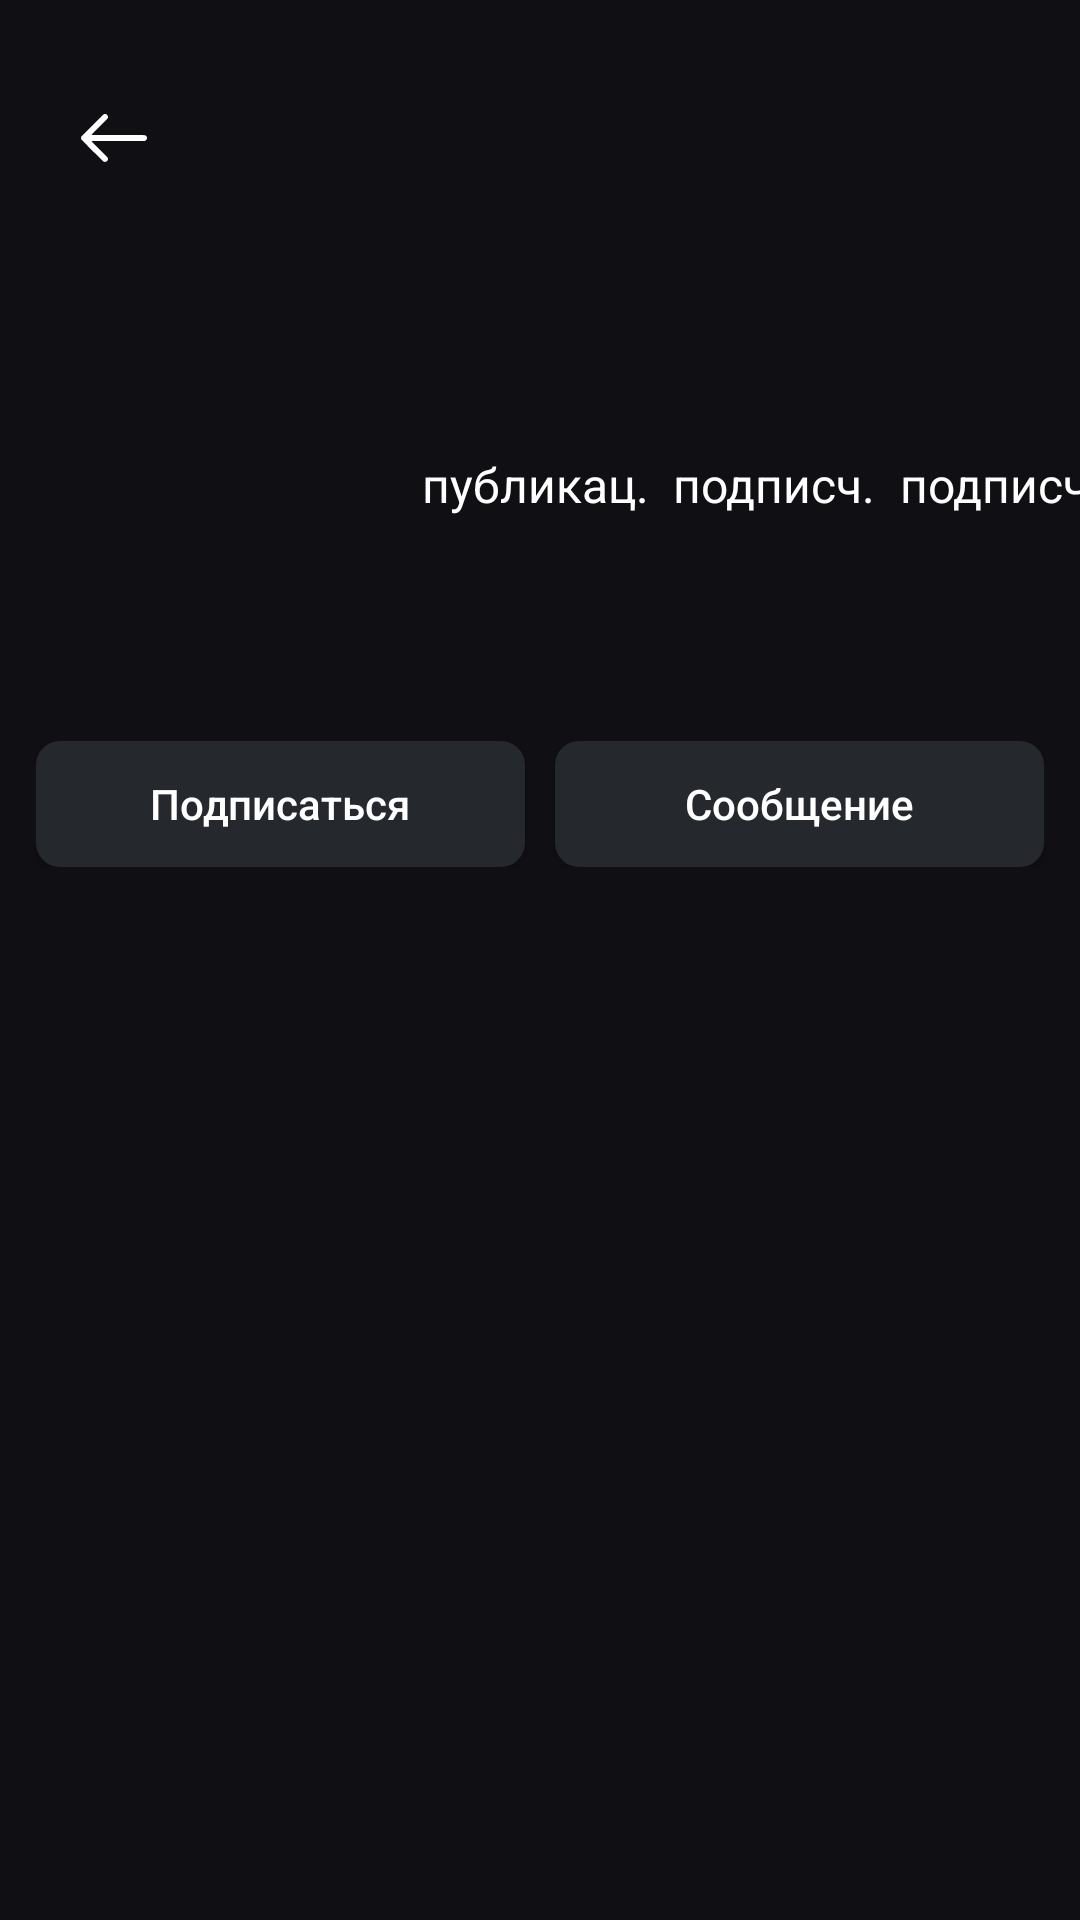

Write the Android layout XML for this screen, with the resource values it uses.
<!-- AndroidManifest.xml: application theme Theme.Mimo -->
<!-- res/layout/profile_activity.xml -->
<?xml version="1.0" encoding="utf-8"?>
<androidx.core.widget.NestedScrollView
    xmlns:android="http://schemas.android.com/apk/res/android"
    xmlns:app="http://schemas.android.com/apk/res-auto"
    xmlns:tools="http://schemas.android.com/tools"
    android:layout_width="match_parent"
    android:layout_height="match_parent"
    android:fillViewport="true">

<androidx.constraintlayout.widget.ConstraintLayout
    android:layout_width="match_parent"
    android:layout_height="match_parent"
    android:background="@color/background_gray">

    <ImageButton
        android:id="@+id/back_button"
        android:layout_width="wrap_content"
        android:layout_height="wrap_content"
        android:src="@drawable/ic_arrow_back"
        app:layout_constraintStart_toStartOf="parent"
        app:layout_constraintTop_toTopOf="parent"
        android:layout_marginStart="14dp"
        android:layout_marginTop="24dp"
        android:backgroundTint="@android:color/transparent" />

    <TextView
        android:id="@+id/profile_name"
        android:layout_width="wrap_content"
        android:layout_height="wrap_content"
        android:layout_marginStart="30dp"
        android:textColor="@android:color/white"
        android:textSize="20sp"
        app:layout_constraintBottom_toBottomOf="@+id/back_button"
        app:layout_constraintStart_toEndOf="@id/back_button"
        app:layout_constraintTop_toTopOf="@id/back_button" />

    <ImageView
        android:id="@+id/profile_image"
        android:layout_width="120dp"
        android:layout_height="120dp"
        android:scaleType="centerCrop"
        app:layout_constraintStart_toStartOf="parent"
        app:layout_constraintTop_toBottomOf="@+id/back_button"
        android:layout_marginStart="20dp"
        android:layout_marginTop="20dp" />

    <LinearLayout
        android:layout_width="wrap_content"
        android:layout_height="wrap_content"
        app:layout_constraintBottom_toBottomOf="@+id/profile_image"
        app:layout_constraintEnd_toEndOf="parent"
        app:layout_constraintStart_toEndOf="@+id/profile_image"
        app:layout_constraintTop_toTopOf="@+id/profile_image">

        <LinearLayout
            android:id="@+id/post_section"
            android:layout_width="wrap_content"
            android:layout_height="wrap_content"
            android:layout_marginStart="8dp"
            android:gravity="center_horizontal"
            android:orientation="vertical">

            <TextView
                android:id="@+id/posts_count"
                android:layout_width="wrap_content"
                android:layout_height="wrap_content"
                android:gravity="center"
                android:textColor="@android:color/white"
                android:textSize="20sp"
                android:textStyle="bold" />

            <TextView
                android:layout_width="wrap_content"
                android:layout_height="wrap_content"
                android:text="@string/posts_count_label"
                android:textColor="@android:color/white"
                android:textSize="16sp" />

        </LinearLayout>

        <LinearLayout
            android:id="@+id/followers_section"
            android:layout_width="wrap_content"
            android:layout_height="wrap_content"
            android:layout_marginStart="8dp"
            android:gravity="center_horizontal"
            android:orientation="vertical">

            <TextView
                android:id="@+id/followers_count"
                android:layout_width="wrap_content"
                android:layout_height="wrap_content"
                android:gravity="center"
                android:textColor="@android:color/white"
                android:textSize="20sp"
                android:textStyle="bold"/>

            <TextView
                android:layout_width="wrap_content"
                android:layout_height="wrap_content"
                android:text="@string/subscribers_count_label"
                android:textColor="@android:color/white"
                android:textSize="16sp" />

        </LinearLayout>

        <LinearLayout
            android:id="@+id/subscriptions_section"
            android:layout_width="wrap_content"
            android:layout_height="wrap_content"
            android:layout_marginStart="8dp"
            android:gravity="center_horizontal"
            android:orientation="vertical">

            <TextView
                android:id="@+id/subscriptions_count"
                android:layout_width="wrap_content"
                android:layout_height="wrap_content"
                android:gravity="center"
                android:textColor="@android:color/white"
                android:textSize="20sp"
                android:textStyle="bold"/>

            <TextView
                android:layout_width="wrap_content"
                android:layout_height="wrap_content"
                android:text="@string/subscribers_count_label"
                android:textColor="@android:color/white"
                android:textSize="16sp" />

        </LinearLayout>

    </LinearLayout>

    <TextView
        android:id="@+id/profile_desc"
        android:layout_width="wrap_content"
        android:layout_height="wrap_content"
        app:layout_constraintStart_toStartOf="parent"
        app:layout_constraintTop_toBottomOf="@+id/profile_image"
        android:layout_marginStart="14dp"
        android:layout_marginTop="8dp"
        android:textColor="@color/white"/>

    <LinearLayout
        android:id="@+id/profile_action_buttons"
        android:layout_width="match_parent"
        android:layout_height="wrap_content"
        android:layout_marginTop="12dp"
        android:layout_marginHorizontal="12dp"
        app:layout_constraintEnd_toEndOf="parent"
        app:layout_constraintStart_toStartOf="parent"
        app:layout_constraintTop_toBottomOf="@+id/profile_desc">

        <Button
            android:id="@+id/subscribe_button"
            android:layout_width="0dp"
            android:layout_height="42dp"
            android:layout_weight="1"
            android:background="@drawable/button_rounded_background"
            android:text="@string/subscribe_label"
            android:textSize="14sp"
            android:textAllCaps="false"
            android:textColor="@color/white"
            android:layout_marginEnd="10dp"
            app:layout_constraintStart_toStartOf="parent"
            app:layout_constraintTop_toBottomOf="@+id/profile_desc" />

        <Button
            android:id="@+id/message_button"
            android:layout_width="0dp"
            android:layout_height="42dp"
            android:layout_weight="1"
            android:background="@drawable/button_rounded_background"
            android:text="@string/message_label"
            android:textAllCaps="false"
            android:textSize="14sp"
            android:textColor="@color/white"
            app:layout_constraintStart_toEndOf="@+id/subscribe_button"
            app:layout_constraintTop_toTopOf="@+id/subscribe_button" />

    </LinearLayout>

    <androidx.recyclerview.widget.RecyclerView
        android:id="@+id/profile_posts"
        android:layout_width="match_parent"
        android:layout_height="wrap_content"
        app:layout_constrainedHeight="true"
        app:layout_constraintTop_toBottomOf="@+id/profile_action_buttons"
        android:layout_marginTop="32dp"/>

</androidx.constraintlayout.widget.ConstraintLayout>
</androidx.core.widget.NestedScrollView>
<!-- resources referenced by this layout -->
<resources>
  <color name="background_gray">#0F0F14</color>
  <color name="white">#FFFFFFFF</color>
  <!-- drawable button_rounded_background (drawable) -->
  <?xml version="1.0" encoding="utf-8"?>
  <shape xmlns:android="http://schemas.android.com/apk/res/android"
      android:shape="rectangle">
  
      <solid android:color="#25282D"/>
      <corners android:radius="8dp" />
  </shape>
  <!-- drawable ic_arrow_back (drawable) -->
  <vector xmlns:android="http://schemas.android.com/apk/res/android" android:height="24dp" android:viewportHeight="512" android:viewportWidth="512" android:width="24dp">
        
      <path android:fillColor="#FFF" android:pathData="M185,86.3c-2.7,0.8 -21.2,18.7 -81.3,78.6 -46.6,46.4 -78.7,79.2 -80,81.6 -2.8,5.4 -2.8,13.6 0,19 3.2,5.9 154.7,157 159.5,159 17.7,7.3 35.9,-11 27.9,-28 -1.3,-2.7 -20.5,-22.5 -59,-61 -31.4,-31.3 -57.1,-57.3 -57.1,-57.7 0,-0.4 85.9,-0.9 190.9,-1l190.9,-0.3 4.4,-3c13.8,-9.7 11.8,-30.6 -3.4,-37 -3.3,-1.3 -24.5,-1.5 -193.3,-1.5 -104.2,-0 -189.5,-0.3 -189.5,-0.7 0,-0.4 26.3,-27.1 58.4,-59.3 57.3,-57.4 58.4,-58.6 59.4,-63.5 3.5,-16.9 -11.2,-30.2 -27.8,-25.2z" android:strokeColor="#00000000"/>
      
  </vector>
  <string name="message_label">Сообщение</string>
  <string name="posts_count_label">публикац.</string>
  <string name="subscribe_label">Подписаться</string>
  <string name="subscribers_count_label">подписч.</string>
  <style name="Theme.Mimo" parent="android:Theme.Material.Light.NoActionBar" />
</resources>
